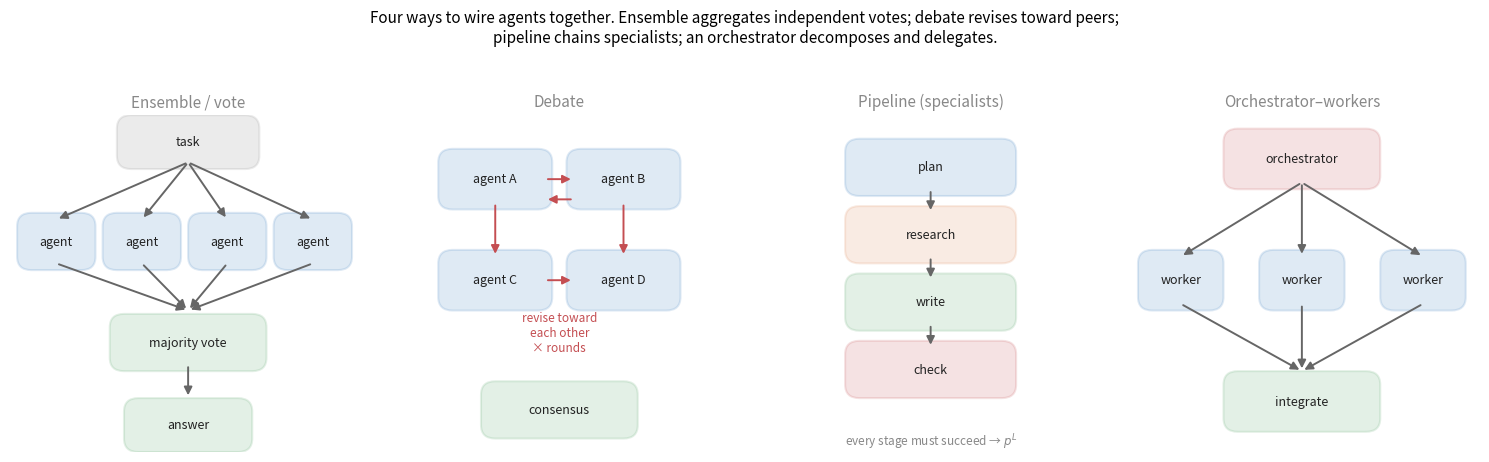

Generate this figure with matplotlib:
"""Schematic: four ways to wire multiple agents together.

  - Ensemble / vote: independent agents, aggregate by majority (Post 3a's
    self-consistency, across agents).
  - Debate: agents see each other and revise (Post 4b's reflection, with peer
    critics).
  - Pipeline: agents in series, each a specialist stage (errors compound).
  - Orchestrator-workers: a manager decomposes and delegates, then integrates.
"""

from __future__ import annotations

from pathlib import Path

import matplotlib.pyplot as plt
from matplotlib.patches import FancyArrowPatch, FancyBboxPatch


def box(ax, x, y, w, h, text, color):
    ax.add_patch(FancyBboxPatch((x, y), w, h,
                 boxstyle="round,pad=0.02,rounding_size=0.04",
                 linewidth=1.5, edgecolor=color, facecolor=color, alpha=0.16))
    ax.text(x + w / 2, y + h / 2, text, ha="center", va="center", fontsize=9,
            color="#222")


def arrow(ax, x1, y1, x2, y2, color="#666", rad=0.0):
    ax.add_patch(FancyArrowPatch((x1, y1), (x2, y2), arrowstyle="-|>",
                 mutation_scale=12, linewidth=1.4, color=color,
                 connectionstyle=f"arc3,rad={rad}"))


BLUE, RED, GREEN, ORANGE, GRAY = "#3a7ebf", "#c44e52", "#55a467", "#dd8452", "#888888"


def main() -> None:
    fig, axes = plt.subplots(1, 4, figsize=(15, 4.4))
    for ax in axes:
        ax.set_xlim(0, 1); ax.set_ylim(0, 1); ax.axis("off")

    # 1. Ensemble / vote
    ax = axes[0]; ax.set_title("Ensemble / vote", fontsize=11, color=GRAY)
    box(ax, 0.32, 0.86, 0.36, 0.12, "task", GRAY)
    for x in (0.04, 0.28, 0.52, 0.76):
        box(ax, x, 0.56, 0.18, 0.13, "agent", BLUE)
        arrow(ax, 0.5, 0.86, x + 0.09, 0.69)
        arrow(ax, x + 0.09, 0.56, 0.5, 0.42)
    box(ax, 0.30, 0.26, 0.40, 0.13, "majority vote", GREEN)
    arrow(ax, 0.5, 0.26, 0.5, 0.16)
    box(ax, 0.34, 0.02, 0.32, 0.12, "answer", GREEN)

    # 2. Debate
    ax = axes[1]; ax.set_title("Debate", fontsize=11, color=GRAY)
    box(ax, 0.18, 0.74, 0.28, 0.14, "agent A", BLUE)
    box(ax, 0.54, 0.74, 0.28, 0.14, "agent B", BLUE)
    box(ax, 0.18, 0.44, 0.28, 0.14, "agent C", BLUE)
    box(ax, 0.54, 0.44, 0.28, 0.14, "agent D", BLUE)
    arrow(ax, 0.46, 0.81, 0.54, 0.81, RED, 0.0)
    arrow(ax, 0.54, 0.75, 0.46, 0.75, RED, 0.0)
    arrow(ax, 0.32, 0.74, 0.32, 0.58, RED)
    arrow(ax, 0.68, 0.74, 0.68, 0.58, RED)
    arrow(ax, 0.46, 0.51, 0.54, 0.51, RED)
    ax.text(0.5, 0.30, "revise toward\neach other\n× rounds", ha="center",
            fontsize=8.5, color=RED)
    box(ax, 0.30, 0.06, 0.40, 0.13, "consensus", GREEN)

    # 3. Pipeline
    ax = axes[2]; ax.set_title("Pipeline (specialists)", fontsize=11, color=GRAY)
    labels = ["plan", "research", "write", "check"]
    cols = [BLUE, ORANGE, GREEN, RED]
    for i, (lab, c) in enumerate(zip(labels, cols)):
        y = 0.78 - i * 0.20
        box(ax, 0.28, y, 0.44, 0.13, lab, c)
        if i > 0:
            arrow(ax, 0.5, y + 0.20, 0.5, y + 0.13)
    ax.text(0.5, 0.02, "every stage must succeed → $p^L$", ha="center",
            fontsize=8.5, color=GRAY)

    # 4. Orchestrator-workers
    ax = axes[3]; ax.set_title("Orchestrator–workers", fontsize=11, color=GRAY)
    box(ax, 0.30, 0.80, 0.40, 0.14, "orchestrator", RED)
    for x in (0.06, 0.40, 0.74):
        box(ax, x, 0.44, 0.20, 0.14, "worker", BLUE)
        arrow(ax, 0.5, 0.80, x + 0.10, 0.58)
        arrow(ax, x + 0.10, 0.44, 0.5, 0.24, rad=0.0)
    box(ax, 0.30, 0.08, 0.40, 0.14, "integrate", GREEN)

    fig.suptitle(
        "Four ways to wire agents together. Ensemble aggregates independent "
        "votes; debate revises toward peers;\npipeline chains specialists; "
        "an orchestrator decomposes and delegates.",
        fontsize=11, y=1.04)
    fig.tight_layout()
    out = Path("figures/05a_patterns.png")
    out.parent.mkdir(exist_ok=True)
    fig.savefig(out, dpi=150, bbox_inches="tight")
    print(f"Saved {out}")


if __name__ == "__main__":
    main()
